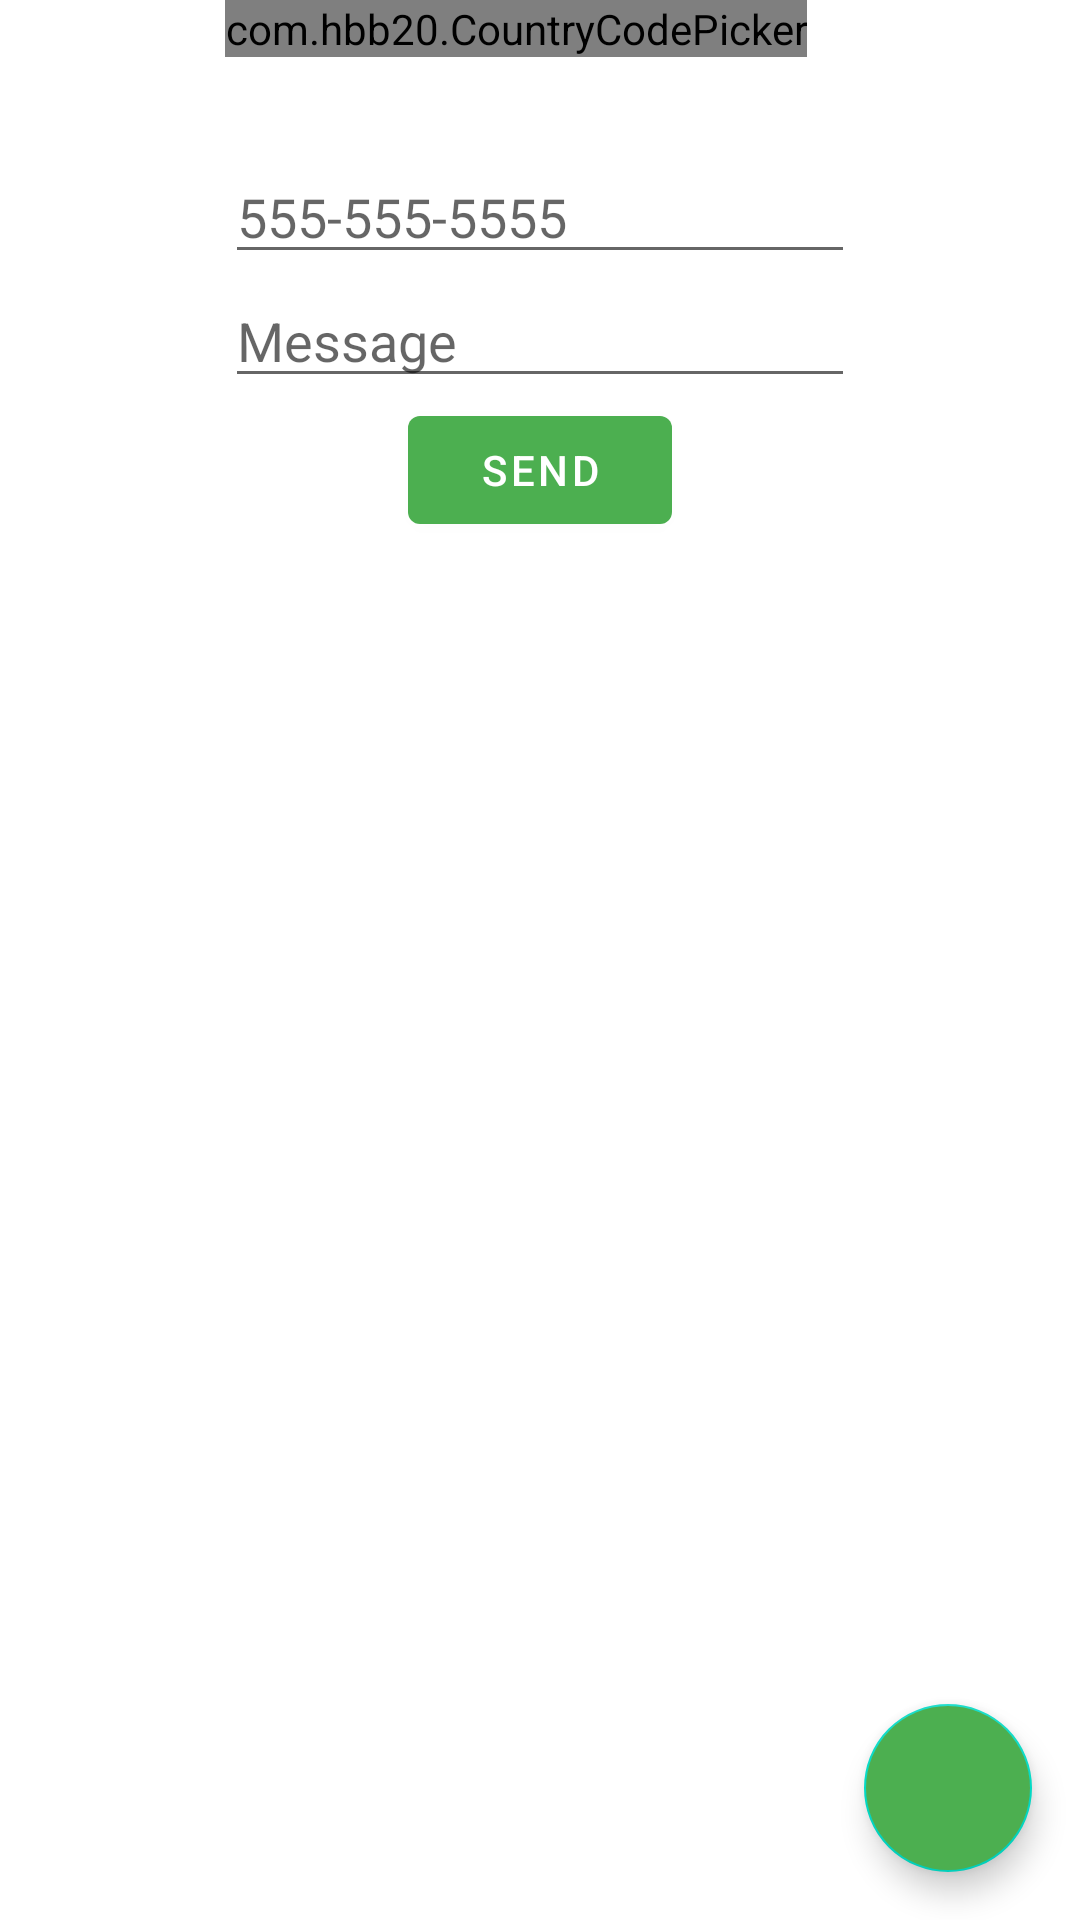

Produce the Android XML layout that renders to this screen, including the resource entries it uses.
<!-- AndroidManifest.xml: application theme Theme.Quickella -->
<!-- res/layout/activity_main.xml -->
<?xml version="1.0" encoding="utf-8"?>
<RelativeLayout
    xmlns:android="http://schemas.android.com/apk/res/android"
    xmlns:tools="http://schemas.android.com/tools"
    android:layout_width="match_parent"
    android:layout_height="match_parent"

    tools:context=".MainActivity">

    <com.hbb20.CountryCodePicker
        android:id="@+id/ccp"
        android:layout_width="wrap_content"
        android:layout_height="wrap_content"
        android:layout_alignLeft="@id/textPhone"
        tools:ignore="MissingClass" />

    <EditText
        android:id="@+id/textPhone"
        android:layout_width="wrap_content"
        android:layout_height="wrap_content"
        android:ems="10"
        android:inputType="phone"
        android:layout_centerHorizontal="true"
        android:layout_marginTop="50dp"
        android:hint="555-555-5555"

        />


    <EditText
        android:id="@+id/textMessage"
        android:layout_width="wrap_content"
        android:layout_height="wrap_content"
        android:ems="10"
        android:inputType="text"
        android:hint="Message"
        android:layout_centerHorizontal="true"
        android:layout_below="@+id/textPhone"/>

    <Button
        android:id="@+id/sendMain"
        android:layout_width="wrap_content"
        android:layout_height="wrap_content"
        android:text="Send"
        android:layout_centerHorizontal="true"
        android:layout_below="@+id/textMessage"/>

    <com.google.android.material.floatingactionbutton.FloatingActionButton
        android:id="@+id/fab"
        android:backgroundTint="@color/green_primary"
        android:layout_width="wrap_content"
        android:layout_height="wrap_content"
        android:layout_alignParentBottom="true"
        android:layout_alignParentRight="true"
        android:src="@drawable/ic_baseline_history_24"
        android:contentDescription="submit"
        android:layout_margin="16dp" />


</RelativeLayout>
<!-- resources referenced by this layout -->
<resources>
  <color name="green_primary">#4CAF50</color>
  <style name="Theme.Quickella" parent="Theme.MaterialComponents.DayNight.DarkActionBar">
          
          <item name="colorPrimary">@color/green_primary</item>
          <item name="colorPrimaryVariant">@color/green_dark_primary</item>
          <item name="colorOnPrimary">@color/white</item>
          
          <item name="colorSecondary">@color/teal_200</item>
          <item name="colorSecondaryVariant">@color/teal_700</item>
          <item name="colorOnSecondary">@color/black</item>
          
          <item name="android:statusBarColor" tools:targetApi="l">?attr/colorPrimaryVariant</item>
          
      </style>
  <color name="green_dark_primary">#388E3C</color>
  <color name="white">#FFFFFFFF</color>
  <color name="teal_200">#FF03DAC5</color>
  <color name="teal_700">#FF018786</color>
  <color name="black">#FF000000</color>
</resources>
